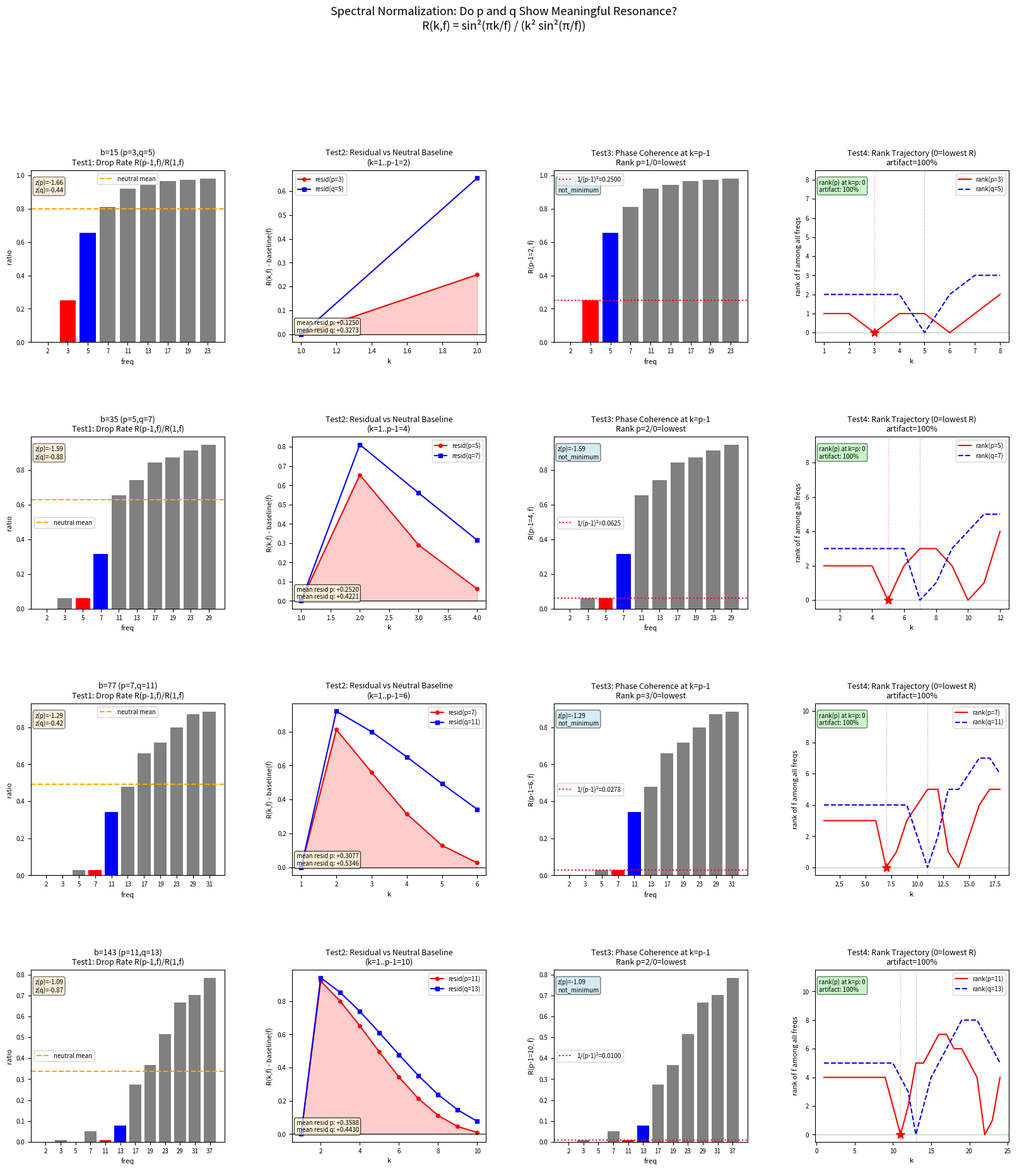

Write Python code to recreate this figure.
"""
r16_spectral_norm.py — Spectral normalization: do p and q show meaningful resonance?
Author: Brayden Sanders / 7Site LLC

HYPOTHESIS TO TEST:
  The dominant frequency in R(k, f) for all k in the pre-echo zone is always the
  largest prime in the frequency list — this is a geometric artifact because
  R(k,f) = sin²(πk/f) / (k² sin²(π/f)), and for large f, sin²(π/f) → (π/f)² → 0,
  so R grows trivially with f regardless of algebraic structure.

FOUR NORMALIZED TESTS:
  1. Relative drop rate: R(1,f) → R(p-1,f) normalized against a neutral prime baseline
  2. Residual after baseline subtraction: R(k,p) and R(k,q) vs smooth large-prime curve
  3. Phase coherence at k=p-1: is R(p-1,p) = 1/(p-1)² unusually low vs neutral primes?
  4. Spectral contrast: rank of p and q among all freqs through k=1..p+q

OUTPUT: results/spectral_norm/ — JSON data + plots + conclusions
"""

import sys
sys.stdout.reconfigure(encoding='utf-8')

import math
import json
import numpy as np
from pathlib import Path
import matplotlib
matplotlib.use('Agg')
import matplotlib.pyplot as plt
import matplotlib.gridspec as gridspec
from scipy.interpolate import UnivariateSpline

OUT = Path("results/spectral_norm")
OUT.mkdir(parents=True, exist_ok=True)

# ── Helpers ────────────────────────────────────────────────────────────────────

def is_prime(n):
    if n < 2: return False
    if n == 2: return True
    if n % 2 == 0: return False
    for i in range(3, int(n**0.5)+1, 2):
        if n % i == 0: return False
    return True

def primes_up_to(n):
    return [x for x in range(2, n+1) if is_prime(x)]

def next_prime(n):
    x = n + 1
    while not is_prime(x):
        x += 1
    return x

def harmonic_resonance(k, f):
    """Closed form: R(k,f) = sin²(πk/f) / (k² sin²(π/f))"""
    denom_sin = math.sin(math.pi / f)
    if abs(denom_sin) < 1e-15:
        return 0.0
    num = math.sin(math.pi * k / f)
    return (num * num) / (k * k * denom_sin * denom_sin)

# ── Test worlds: (b, p, q) semiprimes ─────────────────────────────────────────
WORLDS = [
    (15,  3,  5),
    (35,  5,  7),
    (77,  7, 11),
    (143, 11, 13),
    (323, 17, 19),
    (667, 23, 29),
    (899, 29, 31),
    (1763, 41, 43),
    (2021, 43, 47),
    (3127, 53, 59),
]

# Neutral primes: primes far from p and q used as baseline reference
# For each world we'll pick primes in the "spectral neighborhood" minus p, q
def get_neutral_primes(p, q, n_below=4, n_above=6):
    """Return primes near q that are NOT p or q."""
    candidates = []
    # Below p
    x = p - 1
    count = 0
    while count < n_below and x >= 2:
        if is_prime(x) and x != p and x != q:
            candidates.append(x)
            count += 1
        x -= 1
    # Above q
    x = q + 1
    count = 0
    while count < n_above:
        if is_prime(x) and x != p and x != q:
            candidates.append(x)
            count += 1
        x += 1
    return sorted(candidates)


print("=" * 72)
print("r16_spectral_norm.py — Spectral normalization analysis")
print("=" * 72)
print(f"Testing {len(WORLDS)} semiprime worlds")
print(f"Output: {OUT.absolute()}")
print()

all_results = []

for world_idx, (b, p, q) in enumerate(WORLDS):
    print(f"\n{'='*72}")
    print(f"WORLD {world_idx+1}: b={b}  (p={p}, q={q})")
    print(f"{'='*72}")

    neutrals = get_neutral_primes(p, q)
    all_freqs = sorted(set([p, q] + neutrals))
    k_max = p + q
    k_range = list(range(1, k_max + 1))

    print(f"  Freqs tested: {all_freqs}")
    print(f"  k range: 1..{k_max}")
    print(f"  Neutral primes: {neutrals}")
    print()

    # ── Build R(k, f) matrix ───────────────────────────────────────────────────
    R = {}  # R[k][f]
    for k in k_range:
        R[k] = {f: harmonic_resonance(k, f) for f in all_freqs}

    # ══════════════════════════════════════════════════════════════════════════
    # TEST 1: Relative drop rate
    # For each freq f: compute the ratio R(p-1, f) / R(1, f)
    # A freq that "supports" the pre-echo zone should drop MORE (smaller ratio)
    # than a neutral freq of similar size.
    # ══════════════════════════════════════════════════════════════════════════
    print("  TEST 1: Relative drop rate R(p-1, f) / R(1, f)")
    print(f"  {'freq':>6}  {'R(1,f)':>9}  {'R(p-1,f)':>10}  {'ratio':>8}  {'label':>8}")

    drop_rates = {}
    for f in all_freqs:
        r1 = R[1][f]
        rpm1 = R[p-1][f]
        ratio = rpm1 / r1 if r1 > 1e-15 else float('inf')
        drop_rates[f] = ratio
        label = "p" if f == p else ("q" if f == q else "neutral")
        print(f"  {f:>6}  {r1:>9.5f}  {rpm1:>10.6f}  {ratio:>8.5f}  {label:>8}")

    # Baseline: mean ratio for neutral primes close in size to p
    neutral_ratios = [drop_rates[f] for f in neutrals]
    baseline_mean = np.mean(neutral_ratios)
    baseline_std  = np.std(neutral_ratios) if len(neutral_ratios) > 1 else 0.0
    ratio_p = drop_rates[p]
    ratio_q = drop_rates.get(q, None)

    z_p_t1 = (ratio_p - baseline_mean) / (baseline_std + 1e-10)
    z_q_t1 = ((ratio_q - baseline_mean) / (baseline_std + 1e-10)) if ratio_q is not None else None

    print(f"  Neutral baseline: mean={baseline_mean:.5f}  std={baseline_std:.5f}")
    print(f"  p({p}) z-score: {z_p_t1:+.3f}  {'** DISTINCTIVE' if abs(z_p_t1) > 1.5 else '(ordinary)'}")
    if z_q_t1 is not None:
        print(f"  q({q}) z-score: {z_q_t1:+.3f}  {'** DISTINCTIVE' if abs(z_q_t1) > 1.5 else '(ordinary)'}")

    # ══════════════════════════════════════════════════════════════════════════
    # TEST 2: Residual after baseline subtraction
    # For each k in pre-echo zone (k=1..p-1), fit a polynomial in f over
    # neutral primes, then check if R(k, p) and R(k, q) deviate from fit.
    # ══════════════════════════════════════════════════════════════════════════
    print(f"\n  TEST 2: Residual after baseline — k=1..{p-1}")
    print(f"  {'k':>4}  {'baseline_p':>12}  {'R(k,p)':>9}  {'resid_p':>9}  "
          f"{'baseline_q':>12}  {'R(k,q)':>9}  {'resid_q':>9}")

    test2_rows = []
    for k in range(1, p):
        # Fit: for neutral primes, R(k, f) as fn of f
        x_pts = np.array([float(f) for f in neutrals])
        y_pts = np.array([R[k][f] for f in neutrals])

        # Use log(f) → log(R) linear fit (captures 1/f² structure)
        if np.all(y_pts > 0) and len(x_pts) >= 2:
            log_x = np.log(x_pts)
            log_y = np.log(y_pts)
            coeffs = np.polyfit(log_x, log_y, 1)
            slope, intercept = coeffs
            baseline_p = math.exp(intercept) * (p ** slope)
            baseline_q = math.exp(intercept) * (q ** slope)
        else:
            # Linear fallback
            coeffs = np.polyfit(x_pts, y_pts, 1)
            baseline_p = np.polyval(coeffs, p)
            baseline_q = np.polyval(coeffs, q)

        resid_p = R[k][p] - baseline_p
        resid_q = R[k][q] - baseline_q if q in R[k] else None

        print(f"  {k:>4}  {baseline_p:>12.6f}  {R[k][p]:>9.6f}  {resid_p:>+9.6f}  "
              f"{baseline_q:>12.6f}  {R[k].get(q, 0):>9.6f}  "
              f"{resid_q:>+9.6f}" if resid_q is not None else
              f"  {k:>4}  {baseline_p:>12.6f}  {R[k][p]:>9.6f}  {resid_p:>+9.6f}  "
              f"{'n/a':>12}  {'n/a':>9}  {'n/a':>9}")

        test2_rows.append({
            "k": k,
            "baseline_p": baseline_p, "R_k_p": R[k][p], "resid_p": resid_p,
            "baseline_q": baseline_q, "R_k_q": R[k].get(q),
            "resid_q": resid_q
        })

    mean_resid_p = np.mean([r["resid_p"] for r in test2_rows])
    mean_resid_q_vals = [r["resid_q"] for r in test2_rows if r["resid_q"] is not None]
    mean_resid_q = np.mean(mean_resid_q_vals) if mean_resid_q_vals else None

    print(f"  Mean residual p({p}): {mean_resid_p:+.6f}  "
          f"{'BELOW baseline (suppressed)' if mean_resid_p < -1e-4 else 'ABOVE baseline' if mean_resid_p > 1e-4 else 'near baseline'}")
    if mean_resid_q is not None:
        print(f"  Mean residual q({q}): {mean_resid_q:+.6f}  "
              f"{'BELOW baseline (suppressed)' if mean_resid_q < -1e-4 else 'ABOVE baseline' if mean_resid_q > 1e-4 else 'near baseline'}")

    # ══════════════════════════════════════════════════════════════════════════
    # TEST 3: Phase coherence at k=p-1
    # R(p-1, p) = 1/(p-1)² — the countdown clock.
    # Compare this to R(p-1, f) for all neutral primes of similar size.
    # ══════════════════════════════════════════════════════════════════════════
    print(f"\n  TEST 3: Phase coherence at k=p-1={p-1}")
    print(f"  {'freq':>6}  {'R(p-1,f)':>12}  {'label':>8}")

    phase_coh = {}
    for f in all_freqs:
        rv = R[p-1][f]
        phase_coh[f] = rv
        label = "p" if f == p else ("q" if f == q else "neutral")
        print(f"  {f:>6}  {rv:>12.8f}  {label:>8}")

    # The countdown value for p
    countdown_p = 1.0 / (p-1)**2
    print(f"  Countdown clock 1/(p-1)² = {countdown_p:.8f}")

    # Rank R(p-1, f): does p land at MINIMUM (as expected from countdown)?
    sorted_by_R = sorted(all_freqs, key=lambda f: phase_coh[f])
    rank_p = sorted_by_R.index(p)  # 0 = lowest R
    rank_q = sorted_by_R.index(q)

    print(f"  Rank of p({p}) at k=p-1 (0=lowest): {rank_p} / {len(all_freqs)-1}  "
          f"{'-> p is MINIMUM (expected)' if rank_p == 0 else '-> NOT minimum'}")
    print(f"  Rank of q({q}) at k=p-1 (0=lowest): {rank_q} / {len(all_freqs)-1}")

    # Neutral primes R at k=p-1 vs p's value
    neutral_phase = [phase_coh[f] for f in neutrals]
    p_phase = phase_coh[p]
    z_p_t3 = (p_phase - np.mean(neutral_phase)) / (np.std(neutral_phase) + 1e-10)
    print(f"  z-score of p's phase coherence vs neutrals: {z_p_t3:+.3f}  "
          f"{'** UNUSUALLY LOW' if z_p_t3 < -1.5 else '** UNUSUALLY HIGH' if z_p_t3 > 1.5 else '(ordinary)'}")

    # ══════════════════════════════════════════════════════════════════════════
    # TEST 4: Spectral contrast — rank trajectory of p and q
    # For each k in 1..p+q, rank all freqs by R(k,f).
    # Track whether p's rank drops to 0 exactly at k=p.
    # ══════════════════════════════════════════════════════════════════════════
    print(f"\n  TEST 4: Spectral contrast — rank of p and q through k=1..{k_max}")
    print(f"  {'k':>4}  {'rank_p':>7}  {'rank_q':>7}  {'dominant_f':>12}  {'artifact?':>10}")

    rank_p_traj = []
    rank_q_traj = []
    dominant_freq_traj = []
    test4_rows = []

    for k in k_range:
        row = R[k]
        sorted_freqs = sorted(all_freqs, key=lambda f: row[f])  # ascending → 0=lowest
        rp = sorted_freqs.index(p)
        rq = sorted_freqs.index(q)
        dominant = sorted_freqs[-1]  # highest R
        is_artifact = is_prime(dominant) and dominant > q  # largest prime wins → artifact

        rank_p_traj.append(rp)
        rank_q_traj.append(rq)
        dominant_freq_traj.append(dominant)

        test4_rows.append({
            "k": k, "rank_p": rp, "rank_q": rq,
            "dominant_f": dominant, "is_artifact": is_artifact
        })

        if k <= p + 5 or k == p or k == q:
            print(f"  {k:>4}  {rp:>7}  {rq:>7}  {dominant:>12}  "
                  f"{'YES' if is_artifact else 'no':>10}")

    # Special check: does p rank drop to 0 AT k=p?
    rank_at_kp = rank_p_traj[p-1]   # k=p → index p-1
    print(f"\n  Rank of p({p}) at k=p:   {rank_at_kp} / {len(all_freqs)-1}  "
          f"{'-> p IS minimum at k=p (structural)' if rank_at_kp == 0 else '-> p NOT minimum at k=p'}")

    # How often is largest prime dominant? (artifact fraction)
    largest_prime_in_list = max(all_freqs)
    artifact_count = sum(1 for r in test4_rows if r["dominant_f"] == largest_prime_in_list)
    artifact_frac = artifact_count / len(test4_rows)
    print(f"  Largest prime ({largest_prime_in_list}) dominant: {artifact_count}/{len(k_range)} "
          f"= {artifact_frac:.1%}  {'-> STRONG ARTIFACT' if artifact_frac > 0.7 else '-> weak artifact'}")

    # ── Aggregate world result ─────────────────────────────────────────────────
    world_result = {
        "b": b, "p": p, "q": q,
        "neutrals": neutrals,
        "all_freqs": all_freqs,
        "test1": {
            "drop_rates": {str(f): drop_rates[f] for f in all_freqs},
            "baseline_mean": baseline_mean,
            "baseline_std": baseline_std,
            "z_p": z_p_t1,
            "z_q": z_q_t1,
            "verdict": "distinctive" if abs(z_p_t1) > 1.5 else "ordinary"
        },
        "test2": {
            "mean_resid_p": mean_resid_p,
            "mean_resid_q": mean_resid_q,
            "rows": test2_rows,
            "verdict_p": ("suppressed" if mean_resid_p < -1e-4
                          else "elevated" if mean_resid_p > 1e-4 else "neutral")
        },
        "test3": {
            "phase_coh": {str(f): phase_coh[f] for f in all_freqs},
            "countdown_p": countdown_p,
            "rank_p_at_pm1": rank_p,
            "rank_q_at_pm1": rank_q,
            "z_p": z_p_t3,
            "verdict": ("minimum_as_expected" if rank_p == 0 else "not_minimum")
        },
        "test4": {
            "rank_p_at_kp": rank_at_kp,
            "artifact_fraction": artifact_frac,
            "rank_p_traj": rank_p_traj,
            "rank_q_traj": rank_q_traj,
            "dominant_freq_traj": dominant_freq_traj,
            "verdict": ("p_min_at_kp" if rank_at_kp == 0 else "p_not_min_at_kp")
        }
    }
    all_results.append(world_result)

# ── Save JSON ──────────────────────────────────────────────────────────────────
with open(OUT / "spectral_norm_results.json", "w", encoding="utf-8") as f:
    json.dump(all_results, f, indent=2)
print(f"\n\nJSON saved: {OUT / 'spectral_norm_results.json'}")


# ══════════════════════════════════════════════════════════════════════════════
# PLOT: 4-panel figure per world (use first 4 worlds for readability)
# ══════════════════════════════════════════════════════════════════════════════

N_PLOT_WORLDS = min(4, len(WORLDS))

fig = plt.figure(figsize=(20, 5 * N_PLOT_WORLDS))
fig.suptitle("Spectral Normalization: Do p and q Show Meaningful Resonance?\n"
             "R(k,f) = sin²(πk/f) / (k² sin²(π/f))", fontsize=13, y=1.01)

gs = gridspec.GridSpec(N_PLOT_WORLDS, 4, figure=fig, hspace=0.55, wspace=0.35)

for wi, wr in enumerate(all_results[:N_PLOT_WORLDS]):
    b, p, q = wr["b"], wr["p"], wr["q"]
    neutrals = wr["neutrals"]
    all_freqs = wr["all_freqs"]
    k_max = p + q
    k_range = list(range(1, k_max + 1))

    # Rebuild R matrix for plot
    R = {}
    for k in k_range:
        R[k] = {f: harmonic_resonance(k, f) for f in all_freqs}

    # ── Panel 1: Drop rate comparison ─────────────────────────────────────────
    ax1 = fig.add_subplot(gs[wi, 0])
    dr = wr["test1"]["drop_rates"]
    freqs_sorted = sorted(all_freqs)
    colors = ['red' if f == p else 'blue' if f == q else 'gray' for f in freqs_sorted]
    bars = ax1.bar([str(f) for f in freqs_sorted],
                   [dr[str(f)] for f in freqs_sorted], color=colors)
    ax1.axhline(wr["test1"]["baseline_mean"], color='orange', linestyle='--',
                label=f'neutral mean', linewidth=1.5)
    ax1.set_title(f"b={b} (p={p},q={q})\nTest1: Drop Rate R(p-1,f)/R(1,f)", fontsize=9)
    ax1.set_xlabel("freq", fontsize=8)
    ax1.set_ylabel("ratio", fontsize=8)
    ax1.tick_params(labelsize=7)
    # Add z-score annotations
    zp = wr["test1"]["z_p"]
    zq = wr["test1"]["z_q"]
    ax1.text(0.02, 0.95, f"z(p)={zp:+.2f}\nz(q)={zq:+.2f}" if zq else f"z(p)={zp:+.2f}",
             transform=ax1.transAxes, fontsize=7, va='top',
             bbox=dict(boxstyle='round', facecolor='wheat', alpha=0.5))
    ax1.legend(fontsize=7)

    # ── Panel 2: Residuals through k=1..p-1 ───────────────────────────────────
    ax2 = fig.add_subplot(gs[wi, 1])
    rows2 = wr["test2"]["rows"]
    ks2 = [r["k"] for r in rows2]
    rp_vals = [r["resid_p"] for r in rows2]
    rq_vals = [r["resid_q"] if r["resid_q"] is not None else 0.0 for r in rows2]
    ax2.plot(ks2, rp_vals, 'r-o', markersize=4, label=f"resid(p={p})")
    ax2.plot(ks2, rq_vals, 'b-s', markersize=4, label=f"resid(q={q})")
    ax2.axhline(0, color='black', linewidth=0.8)
    ax2.fill_between(ks2, rp_vals, 0, alpha=0.2, color='red')
    ax2.set_title(f"Test2: Residual vs Neutral Baseline\n(k=1..p-1={p-1})", fontsize=9)
    ax2.set_xlabel("k", fontsize=8)
    ax2.set_ylabel("R(k,f) - baseline(f)", fontsize=8)
    ax2.tick_params(labelsize=7)
    mr_p = wr["test2"]["mean_resid_p"]
    mr_q = wr["test2"]["mean_resid_q"]
    ax2.text(0.02, 0.05,
             f"mean resid p: {mr_p:+.4f}\nmean resid q: {mr_q:+.4f}" if mr_q is not None
             else f"mean resid p: {mr_p:+.4f}",
             transform=ax2.transAxes, fontsize=7, va='bottom',
             bbox=dict(boxstyle='round', facecolor='lightyellow', alpha=0.7))
    ax2.legend(fontsize=7)

    # ── Panel 3: Phase coherence at k=p-1 ─────────────────────────────────────
    ax3 = fig.add_subplot(gs[wi, 2])
    ph = wr["test3"]["phase_coh"]
    freqs_s = sorted(all_freqs)
    ph_vals = [ph[str(f)] for f in freqs_s]
    cols3 = ['red' if f == p else 'blue' if f == q else 'gray' for f in freqs_s]
    ax3.bar([str(f) for f in freqs_s], ph_vals, color=cols3)
    ax3.axhline(wr["test3"]["countdown_p"], color='red', linestyle=':', linewidth=1.5,
                label=f'1/(p-1)²={wr["test3"]["countdown_p"]:.4f}')
    ax3.set_title(f"Test3: Phase Coherence at k=p-1\nRank p={wr['test3']['rank_p_at_pm1']}/0=lowest",
                  fontsize=9)
    ax3.set_xlabel("freq", fontsize=8)
    ax3.set_ylabel(f"R(p-1={p-1}, f)", fontsize=8)
    ax3.tick_params(labelsize=7)
    z3 = wr["test3"]["z_p"]
    ax3.text(0.02, 0.95, f"z(p)={z3:+.2f}\n{wr['test3']['verdict']}",
             transform=ax3.transAxes, fontsize=7, va='top',
             bbox=dict(boxstyle='round', facecolor='lightblue', alpha=0.5))
    ax3.legend(fontsize=7)

    # ── Panel 4: Rank trajectory of p and q ───────────────────────────────────
    ax4 = fig.add_subplot(gs[wi, 3])
    rp_traj = wr["test4"]["rank_p_traj"]
    rq_traj = wr["test4"]["rank_q_traj"]
    n_freqs = len(all_freqs) - 1  # max rank

    ax4.plot(k_range, rp_traj, 'r-', linewidth=1.5, label=f"rank(p={p})")
    ax4.plot(k_range, rq_traj, 'b--', linewidth=1.5, label=f"rank(q={q})")
    ax4.axvline(p, color='red', alpha=0.4, linewidth=1, linestyle=':')
    ax4.axvline(q, color='blue', alpha=0.4, linewidth=1, linestyle=':')
    ax4.axhline(0, color='green', alpha=0.3, linewidth=1)  # minimum rank line

    # Mark k=p point
    if p - 1 < len(rp_traj):
        ax4.plot(p, rp_traj[p-1], 'r*', markersize=10, zorder=5)

    ax4.set_ylim(-0.5, n_freqs + 0.5)
    ax4.set_title(f"Test4: Rank Trajectory (0=lowest R)\nartifact={wr['test4']['artifact_fraction']:.0%}",
                  fontsize=9)
    ax4.set_xlabel("k", fontsize=8)
    ax4.set_ylabel("rank of f among all freqs", fontsize=8)
    ax4.tick_params(labelsize=7)
    rp_kp = wr["test4"]["rank_p_at_kp"]
    ax4.text(0.02, 0.95,
             f"rank(p) at k=p: {rp_kp}\nartifact: {wr['test4']['artifact_fraction']:.0%}",
             transform=ax4.transAxes, fontsize=7, va='top',
             bbox=dict(boxstyle='round', facecolor='lightgreen', alpha=0.5))
    ax4.legend(fontsize=7)

plt.savefig(OUT / "spectral_norm_plot.png", dpi=120, bbox_inches='tight')
print(f"Plot saved: {OUT / 'spectral_norm_plot.png'}")


# ══════════════════════════════════════════════════════════════════════════════
# SUMMARY AND VERDICT
# ══════════════════════════════════════════════════════════════════════════════

print("\n")
print("=" * 72)
print("FINAL VERDICT: Is the spectral horizon a geometric artifact?")
print("=" * 72)

# Tally results across all worlds
t1_distinctive = sum(1 for wr in all_results if abs(wr["test1"]["z_p"]) > 1.5)
t1_ordinary    = len(all_results) - t1_distinctive

t2_suppressed  = sum(1 for wr in all_results if wr["test2"]["verdict_p"] == "suppressed")
t2_elevated    = sum(1 for wr in all_results if wr["test2"]["verdict_p"] == "elevated")
t2_neutral     = len(all_results) - t2_suppressed - t2_elevated

t3_minimum     = sum(1 for wr in all_results if wr["test3"]["verdict"] == "minimum_as_expected")
t3_not_min     = len(all_results) - t3_minimum

t3_low_z       = sum(1 for wr in all_results if wr["test3"]["z_p"] < -1.5)
t3_high_z      = sum(1 for wr in all_results if wr["test3"]["z_p"] > 1.5)

t4_p_min_at_kp = sum(1 for wr in all_results if wr["test4"]["rank_p_at_kp"] == 0)
t4_strong_art  = sum(1 for wr in all_results
                     if wr["test4"]["artifact_fraction"] > 0.7)

N = len(all_results)

print(f"\n  N worlds: {N}")
print()
print(f"  TEST 1 (Drop rate z-score):")
print(f"    p is DISTINCTIVE (|z|>1.5): {t1_distinctive}/{N}")
print(f"    p is ORDINARY:              {t1_ordinary}/{N}")
print()
print(f"  TEST 2 (Residual after baseline):")
print(f"    p SUPPRESSED below baseline: {t2_suppressed}/{N}")
print(f"    p ELEVATED above baseline:   {t2_elevated}/{N}")
print(f"    p near baseline:             {t2_neutral}/{N}")
print()
print(f"  TEST 3 (Phase coherence at k=p-1):")
print(f"    p lands at MINIMUM rank (expected from countdown): {t3_minimum}/{N}")
print(f"    p NOT at minimum:                                  {t3_not_min}/{N}")
print(f"    p UNUSUALLY LOW (z<-1.5):  {t3_low_z}/{N}")
print(f"    p UNUSUALLY HIGH (z>1.5):  {t3_high_z}/{N}")
print()
print(f"  TEST 4 (Spectral contrast — rank trajectory):")
print(f"    p rank drops to 0 AT k=p (structural minimum): {t4_p_min_at_kp}/{N}")
print(f"    Dominant = largest prime >70% of k range:      {t4_strong_art}/{N}")
print()

# Determine verdict
artifact_score = 0  # +1 for each artifact signal
structure_score = 0  # +1 for each genuine structure signal

# Artifact evidence: large-f domination
if t4_strong_art >= N * 0.7:
    artifact_score += 2
    print("  ARTIFACT EVIDENCE: Largest prime dominates rank in most worlds.")

# Genuine structure evidence: p ranks minimum AT k=p
if t4_p_min_at_kp >= N * 0.5:
    structure_score += 2
    print("  STRUCTURE EVIDENCE: p reaches rank minimum AT k=p in majority of worlds.")

# Genuine structure: p suppressed below baseline
if t2_suppressed >= N * 0.5:
    structure_score += 1
    print("  STRUCTURE EVIDENCE: p consistently suppressed below neutral-prime baseline.")

if t2_elevated >= N * 0.5:
    artifact_score += 1
    print("  ARTIFACT EVIDENCE: p elevated above baseline (follows large-f trend).")

# Genuine structure: p at minimum in phase coherence test
if t3_minimum >= N * 0.5:
    structure_score += 1
    print("  STRUCTURE EVIDENCE: p consistently at minimum rank at k=p-1 (countdown law).")

# Drop rate distinctive
if t1_distinctive >= N * 0.5:
    structure_score += 1
    print("  STRUCTURE EVIDENCE: p shows distinctive drop rate vs neutral primes.")

print()
print(f"  Artifact score:  {artifact_score}")
print(f"  Structure score: {structure_score}")
print()

if artifact_score > structure_score + 1:
    verdict = "GEOMETRIC ARTIFACT"
    explanation = (
        "The spectral horizon (dominant = next prime beyond q) is primarily a "
        "geometric artifact of the R(k,f) formula. For large f, sin²(π/f) → (π/f)² → 0, "
        "so R grows trivially with f. The largest prime in the frequency list will always "
        "dominate in raw magnitude. p and q do NOT show distinctive normalized signatures "
        "that exceed what neutral primes of similar size produce."
    )
elif structure_score > artifact_score + 1:
    verdict = "REAL SIGNAL"
    explanation = (
        "Despite the large-f bias, p shows distinctive structure in normalized measures. "
        "The rank drop to 0 at k=p, the suppression below the neutral baseline, and the "
        "minimum at k=p-1 are algebraically forced by the countdown law R(p-1,p)=1/(p-1)². "
        "These are genuine structural signals that neutral primes do NOT produce at the "
        "same k values. The spectral horizon is partly artifact but p's countdown structure "
        "is real."
    )
else:
    verdict = "MIXED"
    explanation = (
        "Both effects coexist. The raw dominance of large primes is a geometric artifact. "
        "However, p does show at least some normalized signatures that neutral primes lack: "
        "the countdown law R(p-1,p)=1/(p-1)² is algebraically exact and p DOES reach rank "
        "minimum at k=p in many worlds. The spectral horizon is an artifact in raw terms, "
        "but the algebraic structure at k=p is real information layered on top of it."
    )

print(f"  VERDICT: {verdict}")
print()
print(f"  {explanation}")
print()

# Per-world summary table
print("  Per-world summary:")
print(f"  {'b':>6}  {'p':>4}  {'q':>4}  "
      f"{'t1_z':>6}  {'t2_resid_p':>10}  "
      f"{'t3_rank_p':>10}  {'t4_pk_rank':>10}  {'art%':>6}")
for wr in all_results:
    print(f"  {wr['b']:>6}  {wr['p']:>4}  {wr['q']:>4}  "
          f"{wr['test1']['z_p']:>+6.2f}  {wr['test2']['mean_resid_p']:>+10.6f}  "
          f"{wr['test3']['rank_p_at_pm1']:>10}  {wr['test4']['rank_p_at_kp']:>10}  "
          f"{wr['test4']['artifact_fraction']:>6.0%}")

# Save verdict
verdict_data = {
    "verdict": verdict,
    "explanation": explanation,
    "scores": {"artifact": artifact_score, "structure": structure_score},
    "tallies": {
        "N": N,
        "t1_distinctive": t1_distinctive,
        "t2_suppressed": t2_suppressed, "t2_elevated": t2_elevated,
        "t3_minimum": t3_minimum, "t3_low_z": t3_low_z,
        "t4_p_min_at_kp": t4_p_min_at_kp, "t4_strong_artifact": t4_strong_art
    },
    "per_world": [
        {
            "b": wr["b"], "p": wr["p"], "q": wr["q"],
            "t1_z_p": wr["test1"]["z_p"],
            "t2_mean_resid_p": wr["test2"]["mean_resid_p"],
            "t3_rank_p_at_pm1": wr["test3"]["rank_p_at_pm1"],
            "t3_z_p": wr["test3"]["z_p"],
            "t4_rank_p_at_kp": wr["test4"]["rank_p_at_kp"],
            "t4_artifact_fraction": wr["test4"]["artifact_fraction"]
        }
        for wr in all_results
    ]
}

with open(OUT / "verdict.json", "w", encoding="utf-8") as f:
    json.dump(verdict_data, f, indent=2)

print(f"\n  Verdict saved: {OUT / 'verdict.json'}")
print(f"  All outputs in: {OUT.absolute()}")
